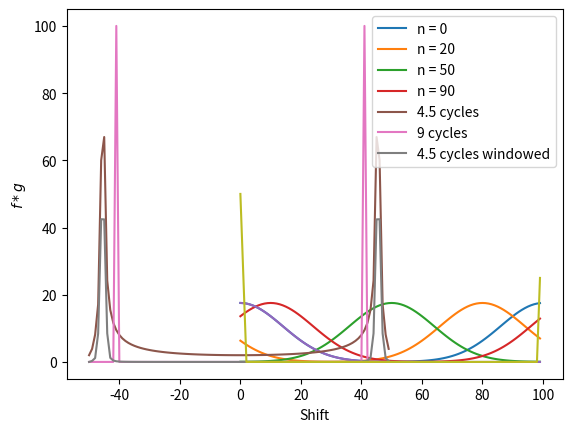

Python code for this plot:
# -*- coding: utf-8 -*-
"""
Created on Thu Oct 22 11:58:47 2020

@author: Pauline
"""

import numpy as np
import matplotlib.pyplot as plt
from numpy.fft import rfft,irfft,fft,ifft


def gaussian(x, mu, sig):
    return np.exp(-(x - mu)**2 / (2 * sig**2))

def roll(array,n):
    N=len(array)
    k=np.arange(N)
    return np.real(ifft(fft(array)*np.exp(-2j*np.pi*n*k/N)))

def corr(f,g):
    return irfft(rfft(f)*np.conjugate(rfft(g)))

def corr_pad(f,g):
    N=min(len(f),len(g))
    f_pad, g_pad=np.zeros(2*len(f)),np.zeros(2*len(g))
    f_pad[:len(f)],g_pad[:len(g)]=f,g
    return irfft(rfft(f_pad)*np.conjugate(rfft(g_pad)))[:N]

#%%
'''Question 1'''

x=np.linspace(0,100,100)
y=gaussian(x,50,10)
yshift=roll(y,50)

#plt.plot(x,y, label="Initial Gaussian")
#plt.plot(x,yshift, label="Shifted Gaussian")
##plt.plot(x,y*yshift, label="Multiplied")
#plt.legend()

#plt.savefig('shifted')

#%%
'''Question 2'''

#plt.plot(corr(y,y))
#plt.xlabel('Shift')
#plt.ylabel('$f*g$')
#plt.legend()
#
#plt.savefig('corr')

#%%
'''Question 3'''

for n in [0,20,50,90]:plt.plot(corr(y,roll(y,n)), label="n = %i" % n)
plt.xlabel('Relative Shift')
plt.ylabel('$f*g$')
plt.legend()

plt.savefig('corrshift')

#%%
'''Question 4'''


plt.plot(corr_pad(y,y))
plt.xlabel('Shift')
plt.ylabel('$f*g$')


#plt.savefig('corr')

#%%
'''Question 5'''

T=1. #acquisition time
F=100. #sampling frequency
N=T*F

t=np.arange(0,T,1/F)
f=np.arange(-F/2, F/2, 1/T)

mycos = lambda cycles: 2*np.cos(2*np.pi*(cycles*F)*t/N)
window = 0.5-0.5*np.cos(2*np.pi*t*F/N)

#plt.plot(t,window)
plt.plot(f,np.abs(fft(mycos(4.5))), label="4.5 cycles")
plt.plot(f,np.abs(fft(mycos(9))), label="9 cycles")
plt.plot(f,np.abs(fft(mycos(4.5)*window)), label="4.5 cycles windowed")
plt.legend()

plt.savefig('dft')

plt.plot(np.abs(fft(window)))
plt.savefig('window')
